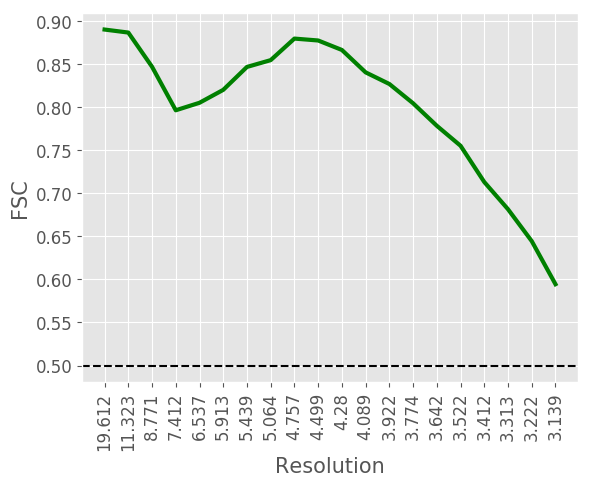

Values plotted in this chart, from the file beside it:
#resolution, fsc
19.61, 0.89
11.32, 0.8865
8.771, 0.8468
7.412, 0.7963
6.537, 0.805
5.913, 0.82
5.439, 0.8466
5.064, 0.8545
4.757, 0.8795
4.499, 0.8773
4.28, 0.8663
4.089, 0.8403
3.922, 0.8268
3.774, 0.8044
3.642, 0.7783
3.522, 0.7551
3.412, 0.713
3.313, 0.6814
3.222, 0.6444
3.139, 0.5944
